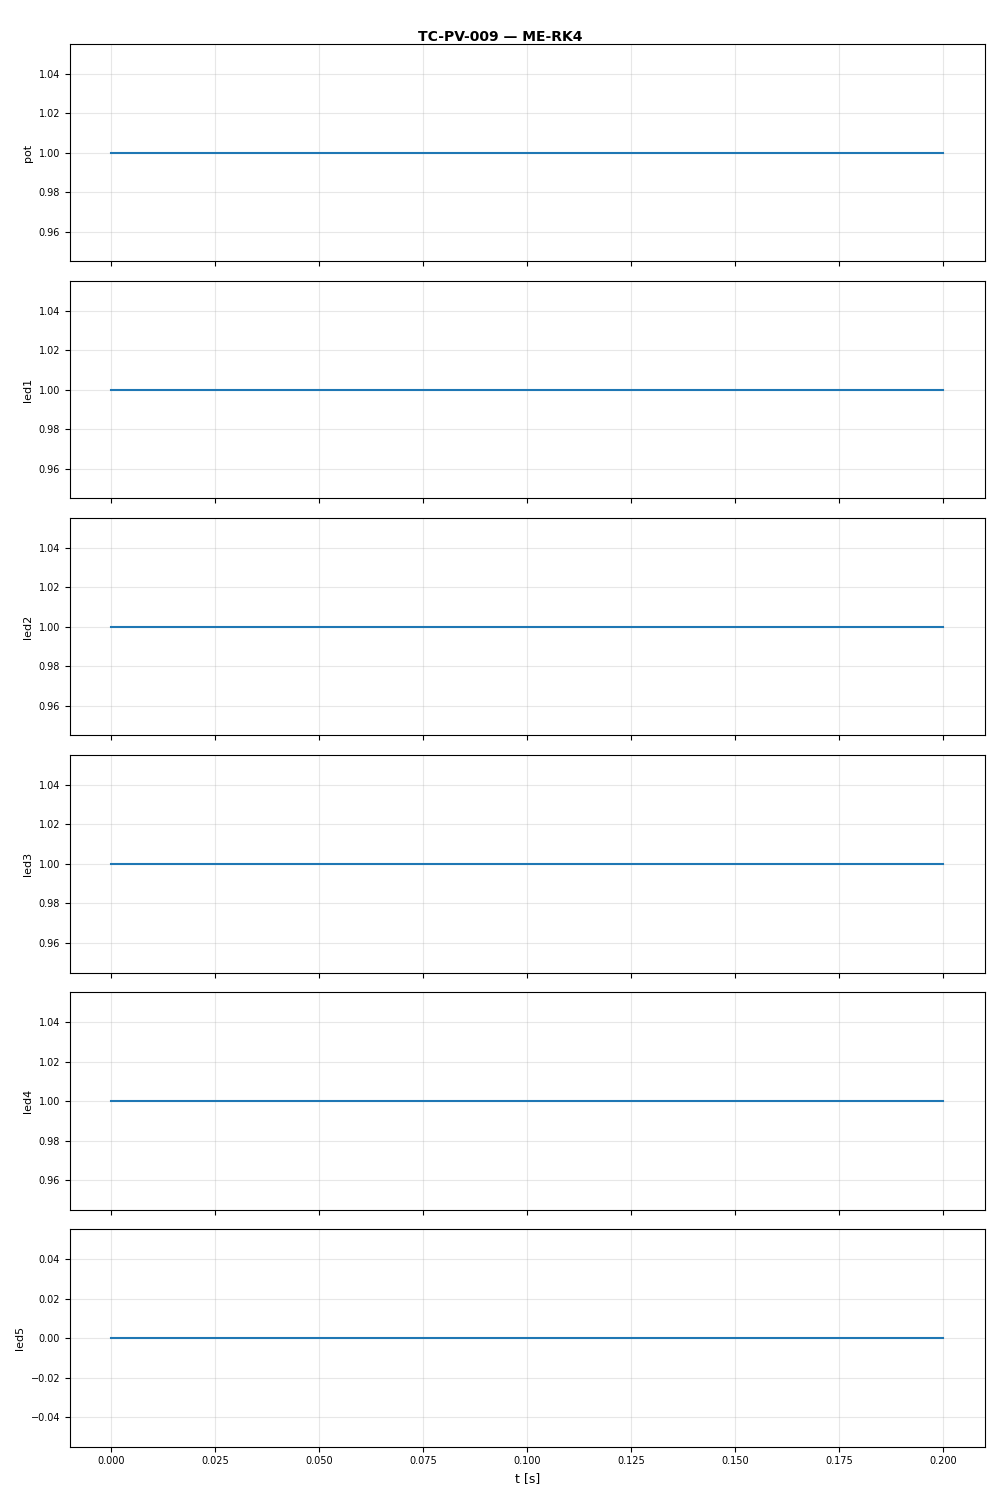

Data behind this chart, as committed beside it:
t, pot, led1, led2, led3, led4, led5
0.0, 1.0, 1.0, 1.0, 1.0, 1.0, 0.0
0.1, 1.0, 1.0, 1.0, 1.0, 1.0, 0.0
0.2, 1.0, 1.0, 1.0, 1.0, 1.0, 0.0
